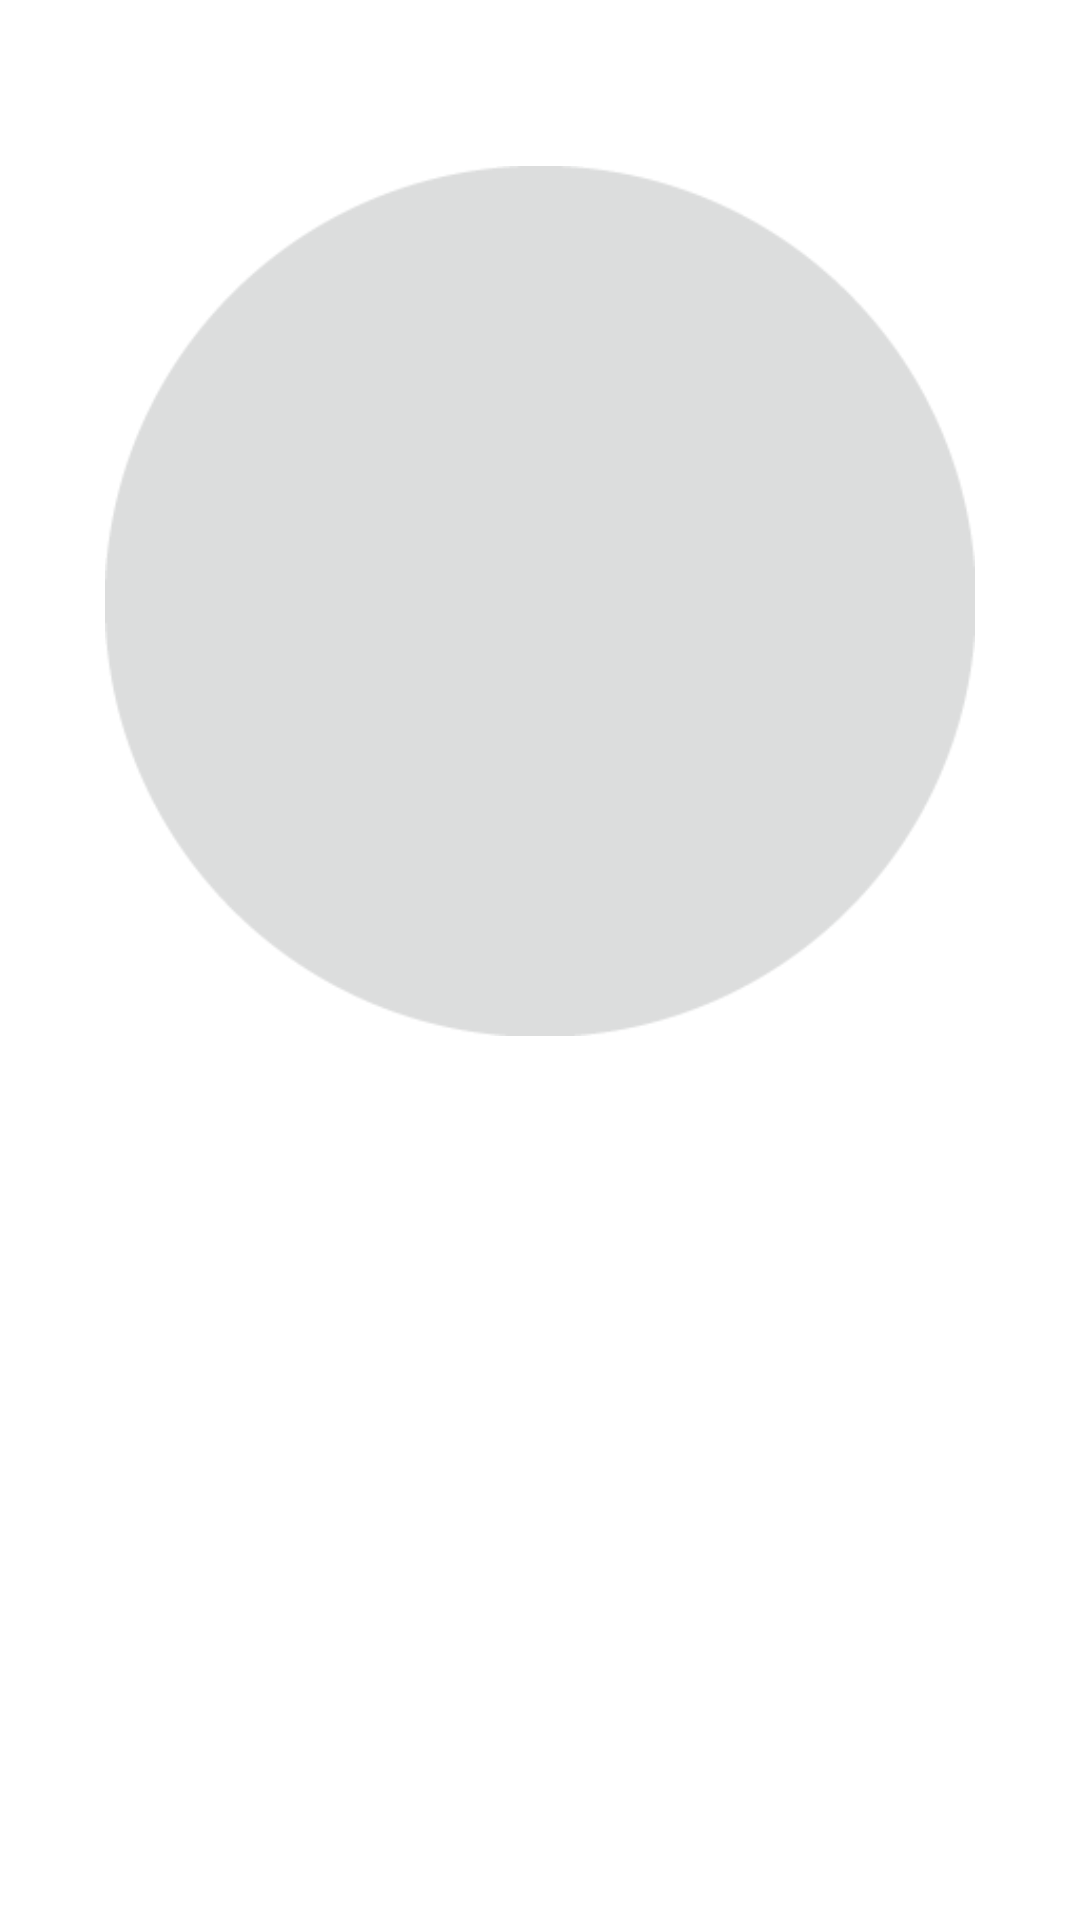

Layout XML and referenced resources for this Android screen:
<!-- AndroidManifest.xml: application theme AppTheme -->
<!-- res/layout/activity_led_control.xml -->
<RelativeLayout xmlns:android="http://schemas.android.com/apk/res/android"
    xmlns:tools="http://schemas.android.com/tools"
    android:layout_width="match_parent"
    android:layout_height="match_parent"
    tools:context="com.led_on_off.led.ledControl"
    android:background="#ffffff">
    <LinearLayout
        android:orientation="vertical"
        android:layout_width="fill_parent"
        android:layout_height="fill_parent"
        android:layout_weight="1">
        <TextView
            android:layout_width="wrap_content"
            android:layout_height="wrap_content"
            android:text="NEQ"
            android:id="@+id/textView2"
            android:textColor="#ffffff"
            android:textSize="25sp"
            android:layout_gravity="start|center_vertical"
            android:layout_marginTop="8dp"
            android:layout_marginBottom="8dp"
            android:layout_marginLeft="16dp"
            />

    </LinearLayout>




    <LinearLayout
        android:layout_width="match_parent"
        android:layout_height="wrap_content"
        android:orientation="horizontal"
        android:background="#ffffff"
        android:layout_alignParentLeft="true"
        android:layout_alignParentStart="true"
        android:id="@+id/linear2">
    <TextView
        android:layout_width="40dp"
        android:layout_height="wrap_content"
        android:id="@+id/x_value"
        android:textColor="#555555"
        android:textSize="12sp"
        android:layout_marginTop="8dp"
        android:layout_marginLeft="16dp"
         />

        <TextView
            android:id="@+id/y_value"
            android:layout_width="40dp"
            android:layout_height="wrap_content"
            android:layout_marginLeft="16dp"
            android:layout_marginTop="8dp"
            android:textColor="#555555"
            android:textSize="12sp" />
    <TextView
        android:layout_width="40dp"
        android:layout_height="wrap_content"
        android:id="@+id/z_value"
        android:textColor="#555555"
        android:textSize="12sp"
        android:layout_marginTop="8dp"
        android:layout_marginLeft="16dp"/>
    <TextView
        android:layout_width="40dp"
        android:layout_height="wrap_content"
        android:id="@+id/p_value"
        android:textColor="#555555"
        android:textSize="12sp"
        android:layout_marginTop="8dp"
        android:layout_marginLeft="16dp" />
    </LinearLayout>

    <ImageView
        android:layout_width="wrap_content"
        android:layout_height="290dp"
        android:id="@+id/circle"
        android:src="@drawable/circle"
        android:layout_gravity="center_horizontal"
        android:layout_marginTop="31dp"
        android:layout_below="@+id/linear2"
        android:layout_alignParentLeft="true"
        android:layout_alignParentStart="true" />

    <TextView
        android:id="@+id/timer"
        android:layout_width="wrap_content"
        android:layout_height="wrap_content"
        android:text=""
        android:textSize="25dp"
        android:textColor="@color/dark_gray"
        android:layout_alignBottom="@+id/circle"
        android:layout_centerHorizontal="true"
        android:layout_marginBottom="132dp" />

</RelativeLayout>
<!-- resources referenced by this layout -->
<resources>
  <color name="dark_gray">#bebebe</color>
  <!-- drawable circle: png bitmap (drawable, 5183 bytes) -->
  <style name="AppTheme" parent="Theme.AppCompat.NoActionBar">
          
          <item name="colorPrimary">@color/white</item>
  
          
          <item name="colorPrimaryDark">@color/dark_gray</item>
  
          
          <item name="colorAccent">@color/green</item>
  
          <item name="colorControlActivated">@color/white</item>
          
  
  
      </style>
  <color name="white">#ffffff</color>
  <color name="green">#f0fff0</color>
</resources>
